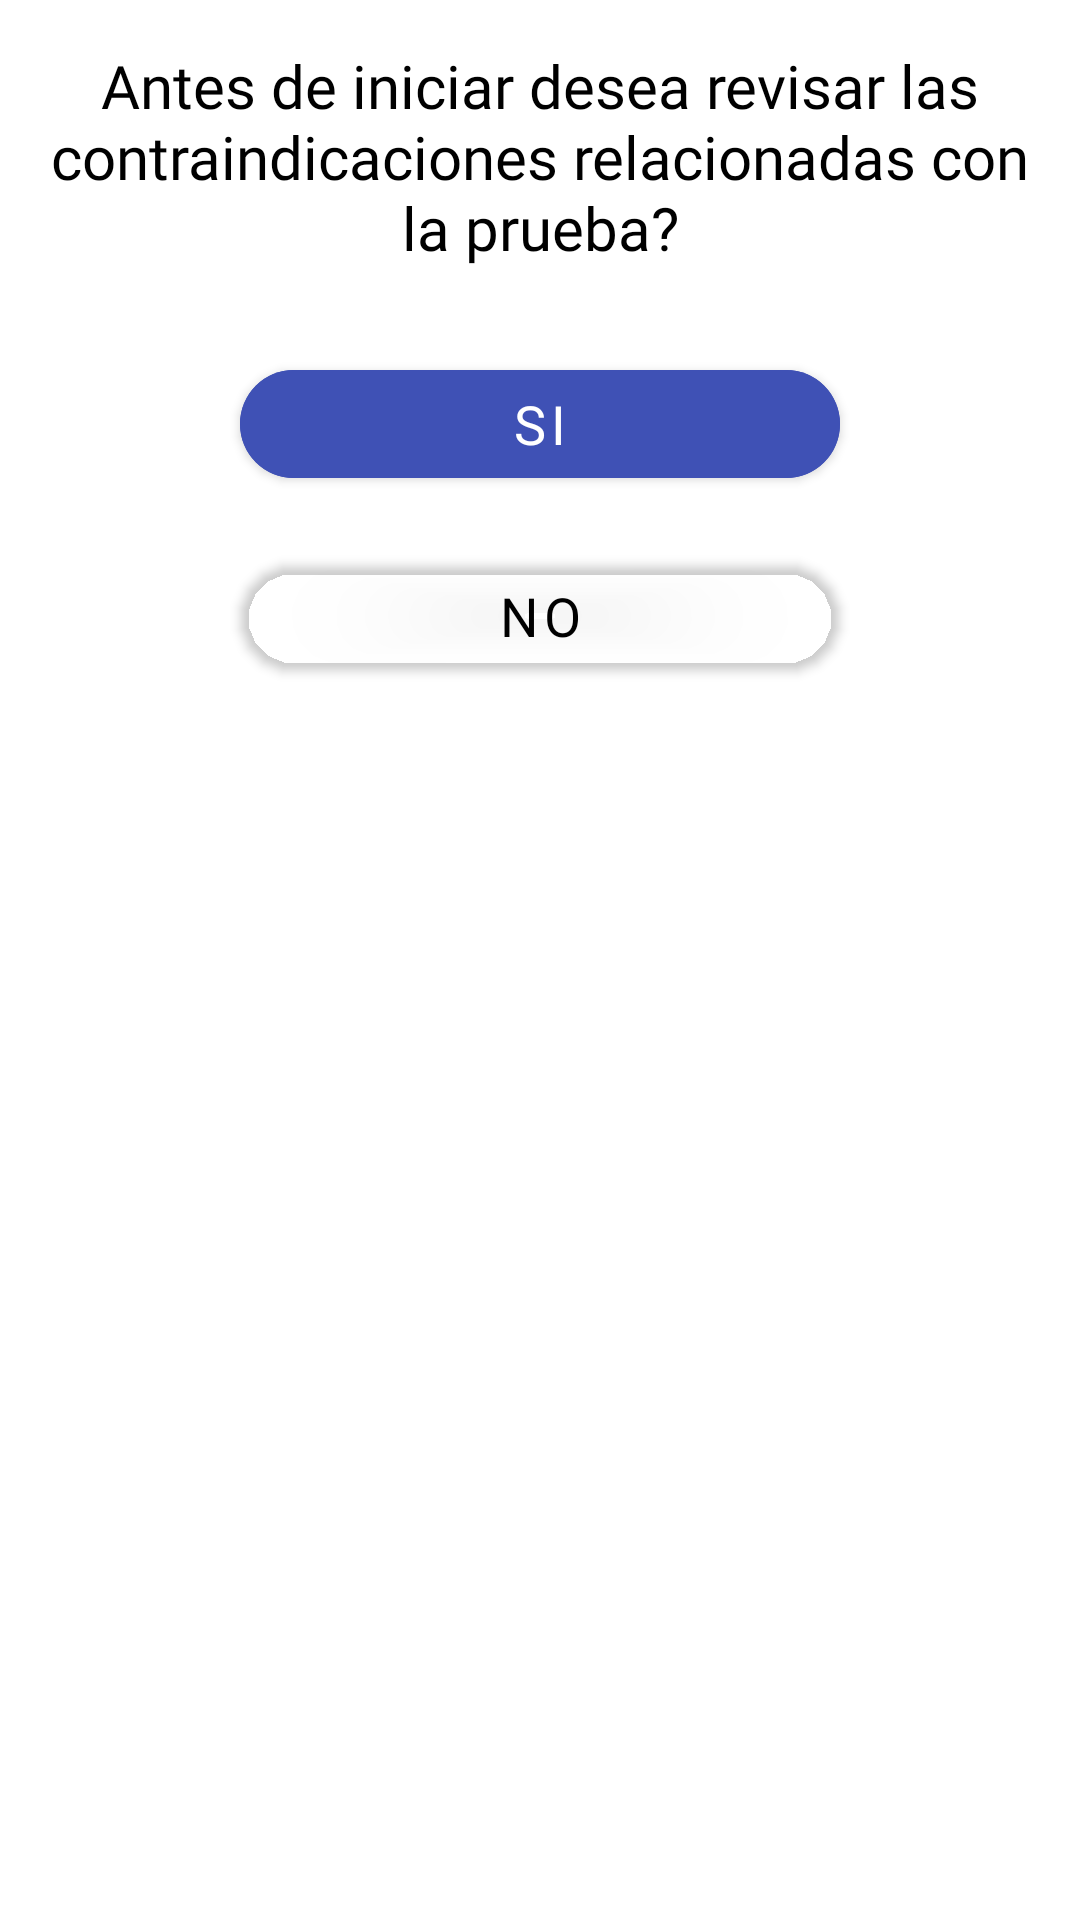

Here is an Android app screen rendered from its layout file. Give the layout XML and the strings, colors and styles it references.
<!-- AndroidManifest.xml: application theme Theme.6MinutosApp -->
<!-- res/layout/sheetlayout2.xml -->
<?xml version="1.0" encoding="utf-8"?>
<LinearLayout xmlns:android="http://schemas.android.com/apk/res/android"
    xmlns:app="http://schemas.android.com/apk/res-auto"
    android:orientation="vertical"
    android:layout_width="match_parent"
    android:layout_height="match_parent"
    android:background="@drawable/sheetdialog1">

    <TextView
        android:id="@+id/choosetxt"
        android:layout_width="match_parent"
        android:layout_height="wrap_content"
        android:layout_marginTop="5dp"
        android:fontFamily="@font/nunito"
        android:text="Antes de iniciar desea revisar las contraindicaciones relacionadas con la prueba?"
        android:textAlignment="center"
        android:textColor="@color/black"
        android:textSize="20dp" />
    <LinearLayout
        android:layout_width="match_parent"
        android:layout_height="wrap_content"
        android:orientation="horizontal"
        android:gravity="center"
        android:layout_marginTop="20dp"
        android:id="@+id/layoutEdit"
        android:padding="8dp">
        <com.google.android.material.button.MaterialButton
            android:id="@+id/Buttoncontraindicaciones"
            android:layout_width="200dp"
            android:layout_height="wrap_content"
            android:backgroundTint="@color/azul"
            android:fontFamily="@font/nunito_light"
            android:text="SI"
            android:textSize="18dp"
            app:cornerRadius="20dp" />




    </LinearLayout>
    <LinearLayout
        android:layout_width="match_parent"
        android:layout_height="wrap_content"
        android:orientation="horizontal"
        android:gravity="center"
        android:id="@+id/layoutButton"
        android:padding="8dp">


        <com.google.android.material.button.MaterialButton
            android:id="@+id/Buttoncancelarcontraind"
            android:layout_width="200dp"
            android:layout_height="wrap_content"
            android:backgroundTint="#00000000"
            android:textColor="@color/black"
            android:fontFamily="@font/nunito_light"
            android:text="NO"
            android:textSize="18dp"
            app:cornerRadius="20dp" />


    </LinearLayout>
</LinearLayout>
<!-- resources referenced by this layout -->
<resources>
  <color name="azul">#FF3F51B5</color>
  <color name="black">#FF000000</color>
  <!-- drawable sheetdialog1 (drawable) -->
  <?xml version="1.0" encoding="utf-8"?>
  <shape xmlns:android="http://schemas.android.com/apk/res/android">
  
      <solid
          android:color="@color/white"/>
  
      <corners
          android:topLeftRadius="30dp"
          android:topRightRadius="30dp"
          />
      <padding
          android:left="10dp"
          android:bottom="10dp"
          android:right="10dp"
          android:top="10dp"
          />
  </shape>
  <style name="Theme.6MinutosApp" parent="Theme.MaterialComponents.DayNight.NoActionBar">
          
          <item name="colorPrimary">@color/gris</item>
          <item name="colorPrimaryVariant">@color/gris</item>
          <item name="colorOnPrimary">@color/white</item>
          <item name="colorPrimaryDark">#81FFFFFF</item>
          
          <item name="colorSecondary">@color/teal_200</item>
          <item name="colorSecondaryVariant">@color/teal_700</item>
          <item name="colorOnSecondary">@color/black</item>
          
          <item name="android:statusBarColor">@color/gris</item>
          
      </style>
  <color name="white">#FFFFFFFF</color>
  <color name="gris">#CFC8C8</color>
  <color name="teal_200">#FF03DAC5</color>
  <color name="teal_700">#FF018786</color>
</resources>
